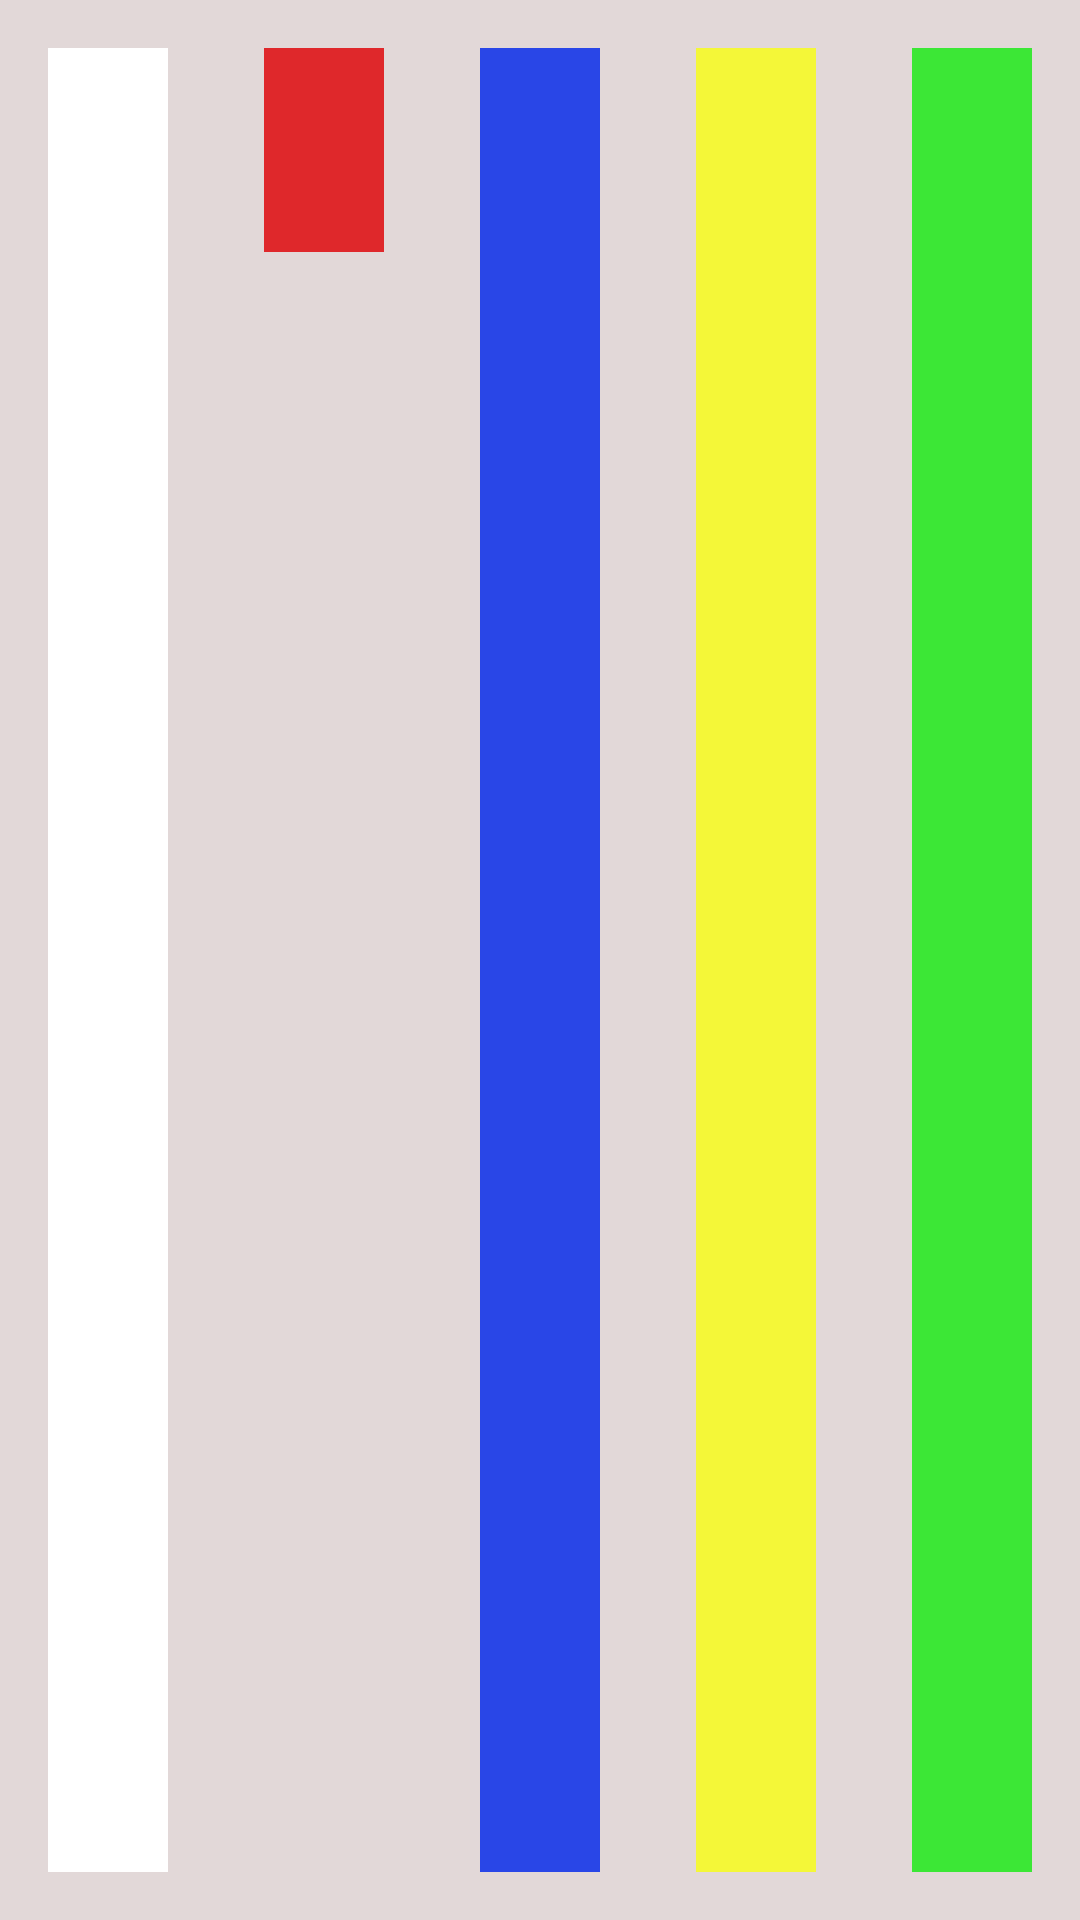

Here is an Android app screen rendered from its layout file. Give the layout XML and the strings, colors and styles it references.
<!-- AndroidManifest.xml: application theme AppTheme -->
<!-- res/layout/color_chooser.xml -->
<?xml version="1.0" encoding="utf-8"?>
<LinearLayout xmlns:android="http://schemas.android.com/apk/res/android"
    android:layout_width="match_parent"
    android:layout_height="wrap_content"
    android:orientation="horizontal"
    android:background="@color/light_grey">

    <ImageView
        android:id="@+id/iv_color_white"
        android:layout_width="0dp"
        android:layout_weight="1"
        android:src="@color/white"
        android:background="?attr/selectableItemBackground"
        android:padding="@dimen/padding_color_chooser"
        android:layout_height="match_parent" />
    <ImageView
        android:id="@+id/iv_color_red"
        android:layout_width="0dp"
        android:layout_weight="1"
        android:src="@color/colorRed"
        android:background="?attr/selectableItemBackground"
        android:padding="@dimen/padding_color_chooser"
        android:layout_height="100dp" />
    <ImageView
        android:id="@+id/iv_color_blue"
        android:layout_width="0dp"
        android:layout_weight="1"
        android:src="@color/blue"
        android:background="?attr/selectableItemBackground"
        android:padding="@dimen/padding_color_chooser"
        android:layout_height="match_parent" />
    <ImageView
        android:id="@+id/iv_color_yellow"
        android:layout_width="0dp"
        android:layout_weight="1"
        android:src="@color/yellow"
        android:background="?attr/selectableItemBackground"
        android:padding="@dimen/padding_color_chooser"
        android:layout_height="match_parent" />
    <ImageView
        android:id="@+id/iv_color_green"
        android:layout_width="0dp"
        android:layout_weight="1"
        android:src="@color/green"
        android:background="?attr/selectableItemBackground"
        android:padding="@dimen/padding_color_chooser"
        android:layout_height="match_parent" />

</LinearLayout>
<!-- resources referenced by this layout -->
<resources>
  <color name="blue">#2946e7</color>
  <color name="colorRed">#df282b</color>
  <color name="green">#3ce736</color>
  <color name="light_grey">#e2d8d8</color>
  <color name="white">#FFFFFF</color>
  <color name="yellow">#f4f738</color>
  <dimen name="padding_color_chooser">16dp</dimen>
  <style name="AppTheme" parent="Theme.AppCompat.Light.NoActionBar">
          
          <item name="colorPrimary">@color/colorPrimary</item>
          <item name="colorPrimaryDark">@color/colorPrimaryDark</item>
          <item name="colorAccent">@color/colorAccent</item>
      </style>
  <color name="colorPrimary">#3F51B5</color>
  <color name="colorPrimaryDark">#303F9F</color>
  <color name="colorAccent">#FF4081</color>
</resources>
